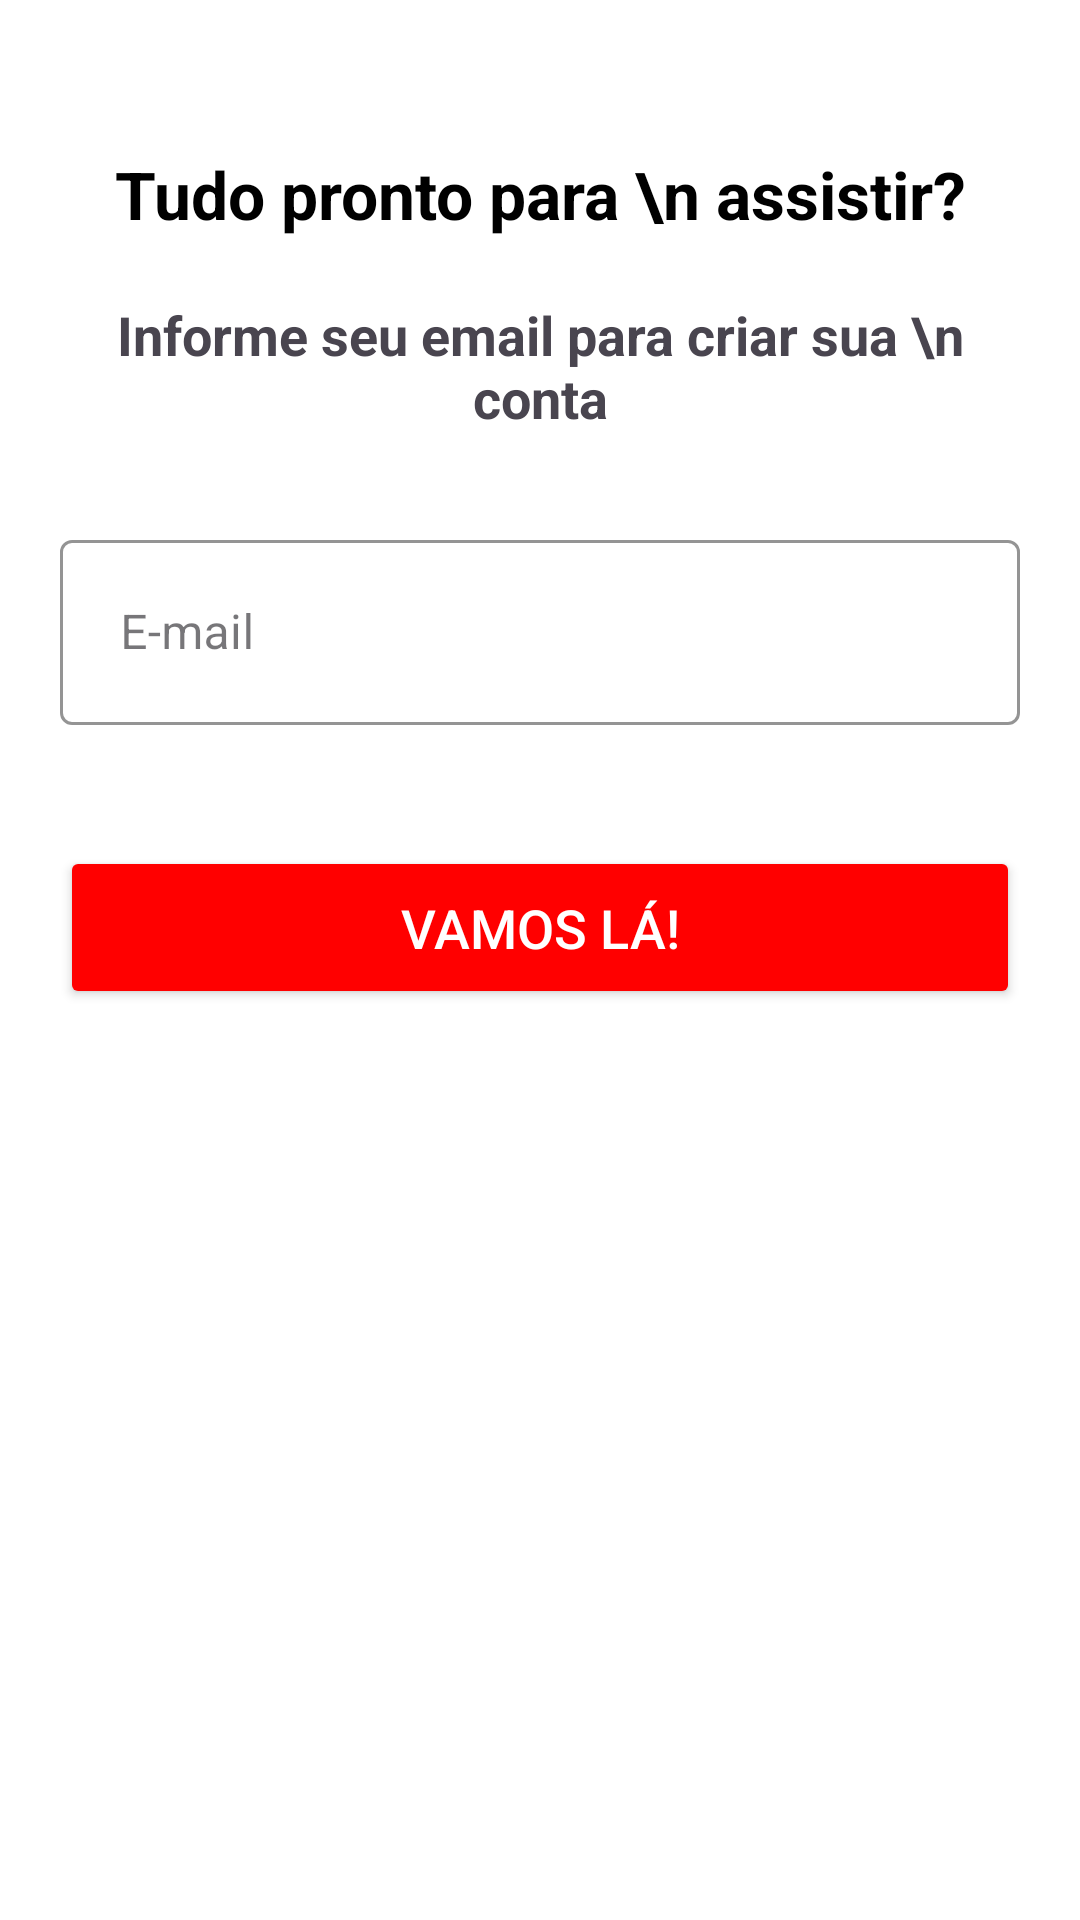

Produce the Android XML layout that renders to this screen, including the resource entries it uses.
<!-- AndroidManifest.xml: application theme Theme.CinemaoFlix -->
<!-- res/layout/activity_form_cadastro.xml -->
<?xml version="1.0" encoding="utf-8"?>
<ScrollView xmlns:android="http://schemas.android.com/apk/res/android"
    android:layout_width="match_parent"
    android:layout_height="match_parent"
    android:fillViewport="true">


    <LinearLayout xmlns:android="http://schemas.android.com/apk/res/android"
        xmlns:app="http://schemas.android.com/apk/res-auto"
        xmlns:tools="http://schemas.android.com/tools"
        android:id="@+id/main"
        android:layout_width="match_parent"
        android:layout_height="wrap_content"
        android:background="@color/white"
        android:orientation="vertical"
        tools:context=".view.FormCadastro">

        <LinearLayout
            android:id="@+id/ContainerHeader"
            android:layout_width="match_parent"
            android:layout_height="wrap_content"
            android:background="@color/white"
            android:orientation="horizontal"
            android:visibility="gone">

            <TextView
                android:layout_width="wrap_content"
                android:layout_height="wrap_content"
                android:layout_marginStart="20dp"
                android:layout_marginTop="50dp"
                android:text="CinemaoFlix"
                android:textColor="@color/red"
                android:textSize="22sp"
                android:textStyle="bold" />

            <TextView
                android:layout_width="wrap_content"
                android:layout_height="wrap_content"
                android:layout_marginStart="50dp"
                android:layout_marginTop="50dp"
                android:text="AJUDA"
                android:textColor="@color/black"
                android:textSize="18sp"
                android:textStyle="bold" />

            <TextView
                android:id="@+id/btEntrar"
                android:layout_width="wrap_content"
                android:layout_height="wrap_content"
                android:layout_marginStart="30dp"
                android:layout_marginTop="50dp"
                android:layout_marginEnd="20dp"
                android:text="ENTRAR"
                android:textColor="@color/black"
                android:textSize="18sp"
                android:textStyle="bold" />
        </LinearLayout>

        <TextView
            android:id="@+id/txtTitulo"
            android:layout_width="match_parent"
            android:layout_height="wrap_content"
            android:layout_marginStart="20dp"
            android:layout_marginTop="50dp"
            android:layout_marginEnd="20dp"
            android:gravity="center"
            android:text="Tudo pronto para \n assistir?"
            android:textColor="@color/black"
            android:textSize="22sp"
            android:textStyle="bold" />

        <TextView
            android:id="@+id/txtDescricao"
            android:layout_width="match_parent"
            android:layout_height="wrap_content"
            android:layout_marginStart="20dp"
            android:layout_marginTop="20dp"
            android:layout_marginEnd="20dp"
            android:gravity="center"
            android:text="Informe seu email para criar sua \n conta"
            android:textSize="18sp"
            android:textStyle="bold" />

        <com.google.android.material.textfield.TextInputLayout
            android:id="@+id/containerEmail"
            style="@style/Widget.MaterialComponents.TextInputLayout.OutlinedBox"
            android:layout_width="match_parent"
            android:layout_height="wrap_content"
            android:layout_marginStart="20dp"
            android:layout_marginTop="30dp"
            android:layout_marginEnd="20dp"
            app:boxStrokeColor="@color/blue"
            app:cursorColor="@color/light_gray"
            app:errorEnabled="true"
            app:helperTextEnabled="true"
            app:helperTextTextColor="@color/red"
            app:hintTextColor="@color/light_gray">

            <com.google.android.material.textfield.TextInputEditText
                android:id="@+id/editEmail"
                android:layout_width="match_parent"
                android:layout_height="wrap_content"
                android:hint="E-mail"
                android:inputType="textEmailAddress"
                android:padding="20dp">

            </com.google.android.material.textfield.TextInputEditText>

        </com.google.android.material.textfield.TextInputLayout>

        <com.google.android.material.textfield.TextInputLayout
            android:id="@+id/containerSenha"
            style="@style/Widget.MaterialComponents.TextInputLayout.OutlinedBox"
            android:layout_width="match_parent"
            android:layout_height="wrap_content"
            android:layout_marginStart="20dp"
            android:layout_marginEnd="20dp"
            android:visibility="gone"
            app:boxStrokeColor="@color/blue"
            app:cursorColor="@color/light_gray"
            app:errorEnabled="true"
            app:helperTextEnabled="true"
            app:helperTextTextColor="@color/red"
            app:hintTextColor="@color/light_gray">

            <com.google.android.material.textfield.TextInputEditText
                android:id="@+id/editSenha"
                android:layout_width="match_parent"
                android:layout_height="wrap_content"
                android:hint="Senha"
                android:inputType="numberPassword"
                android:padding="20dp">

            </com.google.android.material.textfield.TextInputEditText>

        </com.google.android.material.textfield.TextInputLayout>

        <Button
            android:id="@+id/btVamosLa"
            android:layout_width="match_parent"
            android:layout_height="wrap_content"
            android:layout_margin="20dp"
            android:backgroundTint="@color/red"
            android:padding="15dp"
            android:text="VAMOS LÁ!"
            android:textColor="@color/white"
            android:textSize="18sp"
            android:visibility="visible" />

        <Button
            android:id="@+id/btContinuar"
            android:layout_width="match_parent"
            android:layout_height="wrap_content"
            android:layout_margin="20dp"
            android:backgroundTint="@color/red"
            android:padding="15dp"
            android:text="CONTINUAR"
            android:textColor="@color/white"
            android:textSize="18sp"
            android:visibility="gone" />


    </LinearLayout>

</ScrollView>
<!-- resources referenced by this layout -->
<resources>
  <color name="black">#FF000000</color>
  <color name="blue">#0073FF</color>
  <color name="light_gray">#7E7E7E</color>
  <color name="red">#FF0000</color>
  <color name="white">#FFFFFFFF</color>
  <style name="Theme.CinemaoFlix" parent="Base.Theme.CinemaoFlix" />
  <style name="Base.Theme.CinemaoFlix" parent="Theme.Material3.DayNight.NoActionBar">
          
          
      </style>
</resources>
